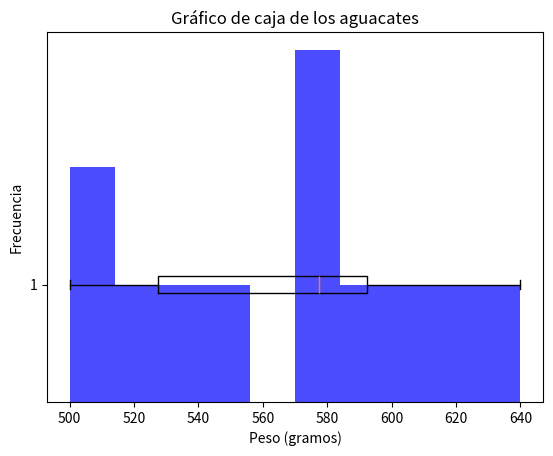

Write Python code to recreate this figure.
import numpy as np
import statistics as stats
import matplotlib.pyplot as plt

aguacates = [500, 520, 510, 530, 580, 590, 640, 620, 600, 580, 575, 550]

media = np.mean(aguacates)
mediana = np.median(aguacates)
moda = stats.mode(aguacates)
desviacion = np.std(aguacates)
coeficiente = (desviacion / media) * 100



mas_pesado = max(aguacates)
mas_ligero = min(aguacates)

rango_bajo = 400
rango_alto = 600

aguacates_en_rango = [peso for peso in aguacates if rango_bajo <= peso <= rango_alto]
cantidad_en_rango = len(aguacates_en_rango)

print(f"Media del peso: {media:.2f} gramos")
print(f"Mediana del peso: {mediana:.2f} gramos")
print(f"Moda del peso: {moda} gramos")
print(f"Desviación estándar: {desviacion:.2f} gramos")
print(f"Coeficiente de variación: {coeficiente:.2f}%")
print(f"Aguacate más pesado: {mas_pesado} gramos")
print(f"Aguacate más ligero: {mas_ligero} gramos")
print(f"Cantidad de aguacates en el rango ideal ({rango_bajo}-{rango_alto}g): {cantidad_en_rango}")

plt.hist(aguacates, bins=10, color='blue', alpha=0.7)
plt.title("Distribución de pesos de los aguacates")
plt.xlabel("Peso (gramos)")
plt.ylabel("Frecuencia")
plt.show()


plt.boxplot(aguacates, vert=False)
plt.title("Gráfico de caja de los aguacates")
plt.xlabel("Peso (gramos)")
plt.show()